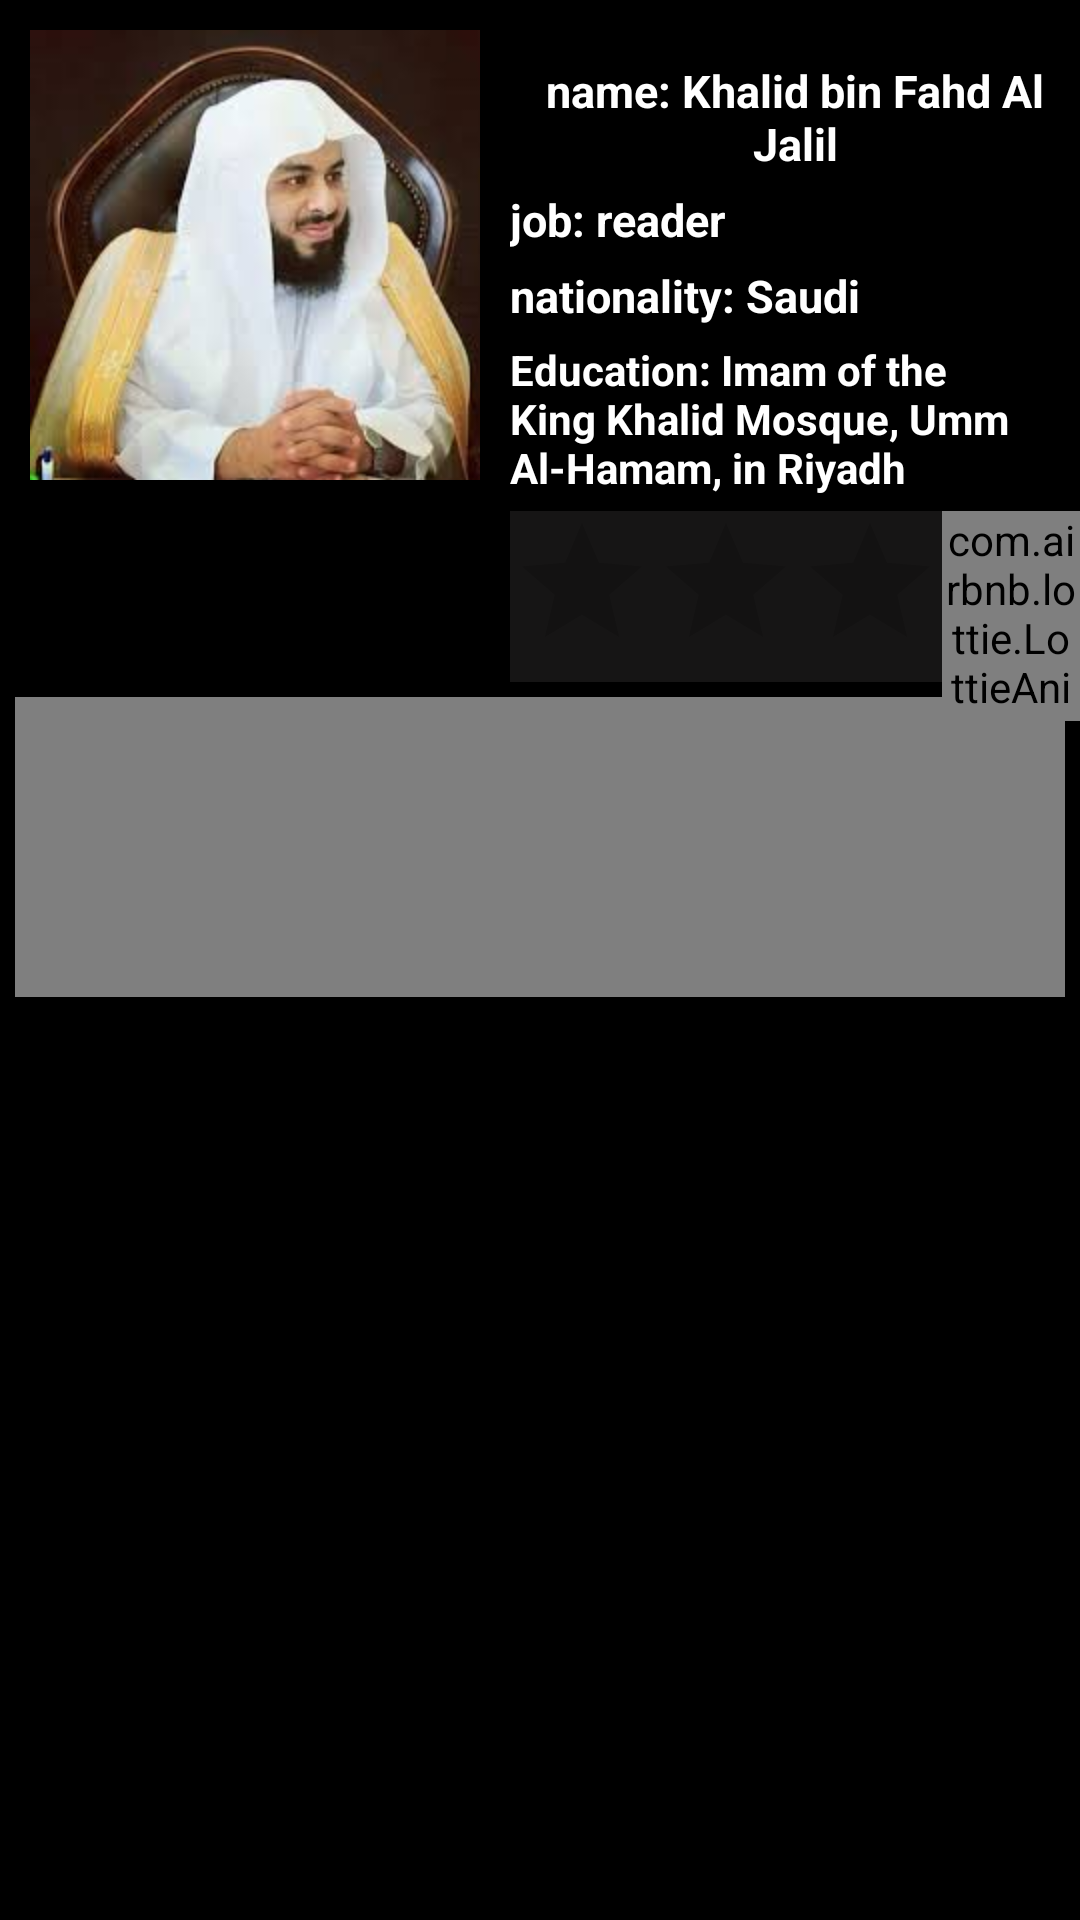

Layout XML and referenced resources for this Android screen:
<!-- AndroidManifest.xml: application theme AppTheme -->
<!-- res/layout/activity_khalidbin_fahd_al_jalil.xml -->
<?xml version="1.0" encoding="utf-8"?>
<RelativeLayout
    xmlns:android="http://schemas.android.com/apk/res/android"
    xmlns:app="http://schemas.android.com/apk/res-auto"
    xmlns:tools="http://schemas.android.com/tools"
    android:layout_width="match_parent"
    android:layout_height="match_parent"
    tools:context="com.Mushaf.Quran.KhalidbinFahdAlJalil.KhalidbinFahdAlJalil">



    <RelativeLayout
        android:id="@+id/myra"
        android:layout_width="match_parent"
        android:layout_height="match_parent"
        android:background="#000">

        <ImageView
            android:id="@+id/imagea_kh"
            android:layout_width="150dp"
            android:layout_height="150dp"
            android:layout_margin="10dp"
            android:src="@drawable/aaa"
            android:scaleType="fitXY"
            />

        <TextView
            android:id="@+id/text1a_kh"
            android:layout_width="wrap_content"
            android:layout_height="wrap_content"
            android:layout_marginTop="20dp"
            android:layout_marginBottom="5dp"
            android:layout_toRightOf="@id/imagea_kh"
            android:text="@string/a1"
            android:textColor="#fff"
            android:gravity="center"

            android:textSize="15sp"
            android:textStyle="bold" />

        <TextView

            android:gravity="center"
            android:id="@+id/tet2a_kh"
            android:layout_width="wrap_content"
            android:layout_height="wrap_content"
            android:layout_below="@id/text1a_kh"
            android:layout_marginBottom="5dp"
            android:layout_toRightOf="@id/imagea_kh"
            android:text="@string/a2"
            android:textColor="#fff"
            android:textSize="15sp"
            android:textStyle="bold" />

        <TextView
            android:gravity="center"
            android:id="@+id/text3a_kh"
            android:layout_width="wrap_content"
            android:layout_height="wrap_content"
            android:layout_below="@id/tet2a_kh"
            android:layout_marginBottom="5dp"
            android:layout_toRightOf="@id/imagea_kh"
            android:text="@string/a3"
            android:textColor="#fff"
            android:textSize="15sp"
            android:textStyle="bold" />

        <TextView

            android:id="@+id/lasttexta_kh"
            android:layout_width="wrap_content"
            android:layout_height="wrap_content"
            android:layout_below="@id/text3a_kh"
            android:layout_marginBottom="5dp"
            android:layout_toRightOf="@id/imagea_kh"
            android:text="@string/a4"
            android:textColor="#fff"
            android:textSize="14sp"
            android:gravity="left"
            android:textStyle="bold" />



        <RatingBar
            android:background="#161515"
            android:id="@+id/myritnga_kh"
            android:layout_width="wrap_content"
            android:layout_height="wrap_content"
            android:layout_below="@id/lasttexta_kh"
            android:layout_toRightOf="@id/imagea_kh"
            android:numStars="3"
            android:stepSize=".5" />

        <LinearLayout
            android:id="@+id/mylina_kh"
            android:layout_width="match_parent"
            android:layout_height="100dp"
            android:layout_below="@id/myritnga_kh"
            android:layout_margin="5dp">

            <VideoView
                android:id="@+id/my_first_videoa_kh"
                android:layout_width="match_parent"
                android:layout_height="wrap_content" />
        </LinearLayout>


        <com.google.android.material.tabs.TabLayout
            android:id="@+id/my_taba_kh"
            android:layout_below="@id/mylina_kh"
            app:tabTextColor="#fff"
            app:tabSelectedTextColor="#d4af37"
            app:tabIndicatorColor="#fff"
            android:background="#000"
            android:layout_width="match_parent"
            android:layout_height="wrap_content"/>
        <androidx.viewpager.widget.ViewPager
            android:layout_margin="5dp"
            android:id="@+id/my_tv_pageraa_kh"
            android:layout_below="@id/my_taba_kh"
            android:layout_width="match_parent"
            android:layout_height="match_parent"/>
        <com.airbnb.lottie.LottieAnimationView
            android:id="@+id/animation_view1_kh"
            android:layout_width="300dp"
            android:layout_height="70dp"
            android:layout_toRightOf="@id/myritnga_kh"
            android:layout_below="@id/lasttexta_kh"
            app:lottie_fileName="lo.json"
            app:lottie_loop="false"
            android:layout_alignParentRight="true" />

    </RelativeLayout>
</RelativeLayout>
<!-- resources referenced by this layout -->
<resources>
  <!-- drawable aaa: jpg bitmap (drawable, 7519 bytes) -->
  <string name="a1">name: Khalid bin Fahd Al Jalil</string>
  <string name="a2">job: reader</string>
  <string name="a3">nationality: Saudi</string>
  <string name="a4">Education: Imam of the King Khalid Mosque, Umm Al-Hamam, in Riyadh</string>
  <style name="AppTheme" parent="Theme.MaterialComponents.Light.NoActionBar">
          
          <item name="colorPrimary">@color/colorPrimary</item>
          <item name="colorPrimaryDark">@color/colorPrimaryDark</item>
          <item name="colorAccent">@color/colorAccent</item>
  
          <item name="android:textColorPrimary">@color/appcolor</item>
          <item name="android:textColor">@color/cardview_dark_background</item>
      </style>
  <color name="colorPrimary">#008577</color>
  <color name="colorPrimaryDark">#00574B</color>
  <color name="colorAccent">#D81B60</color>
  <color name="appcolor">#fff</color>
</resources>
